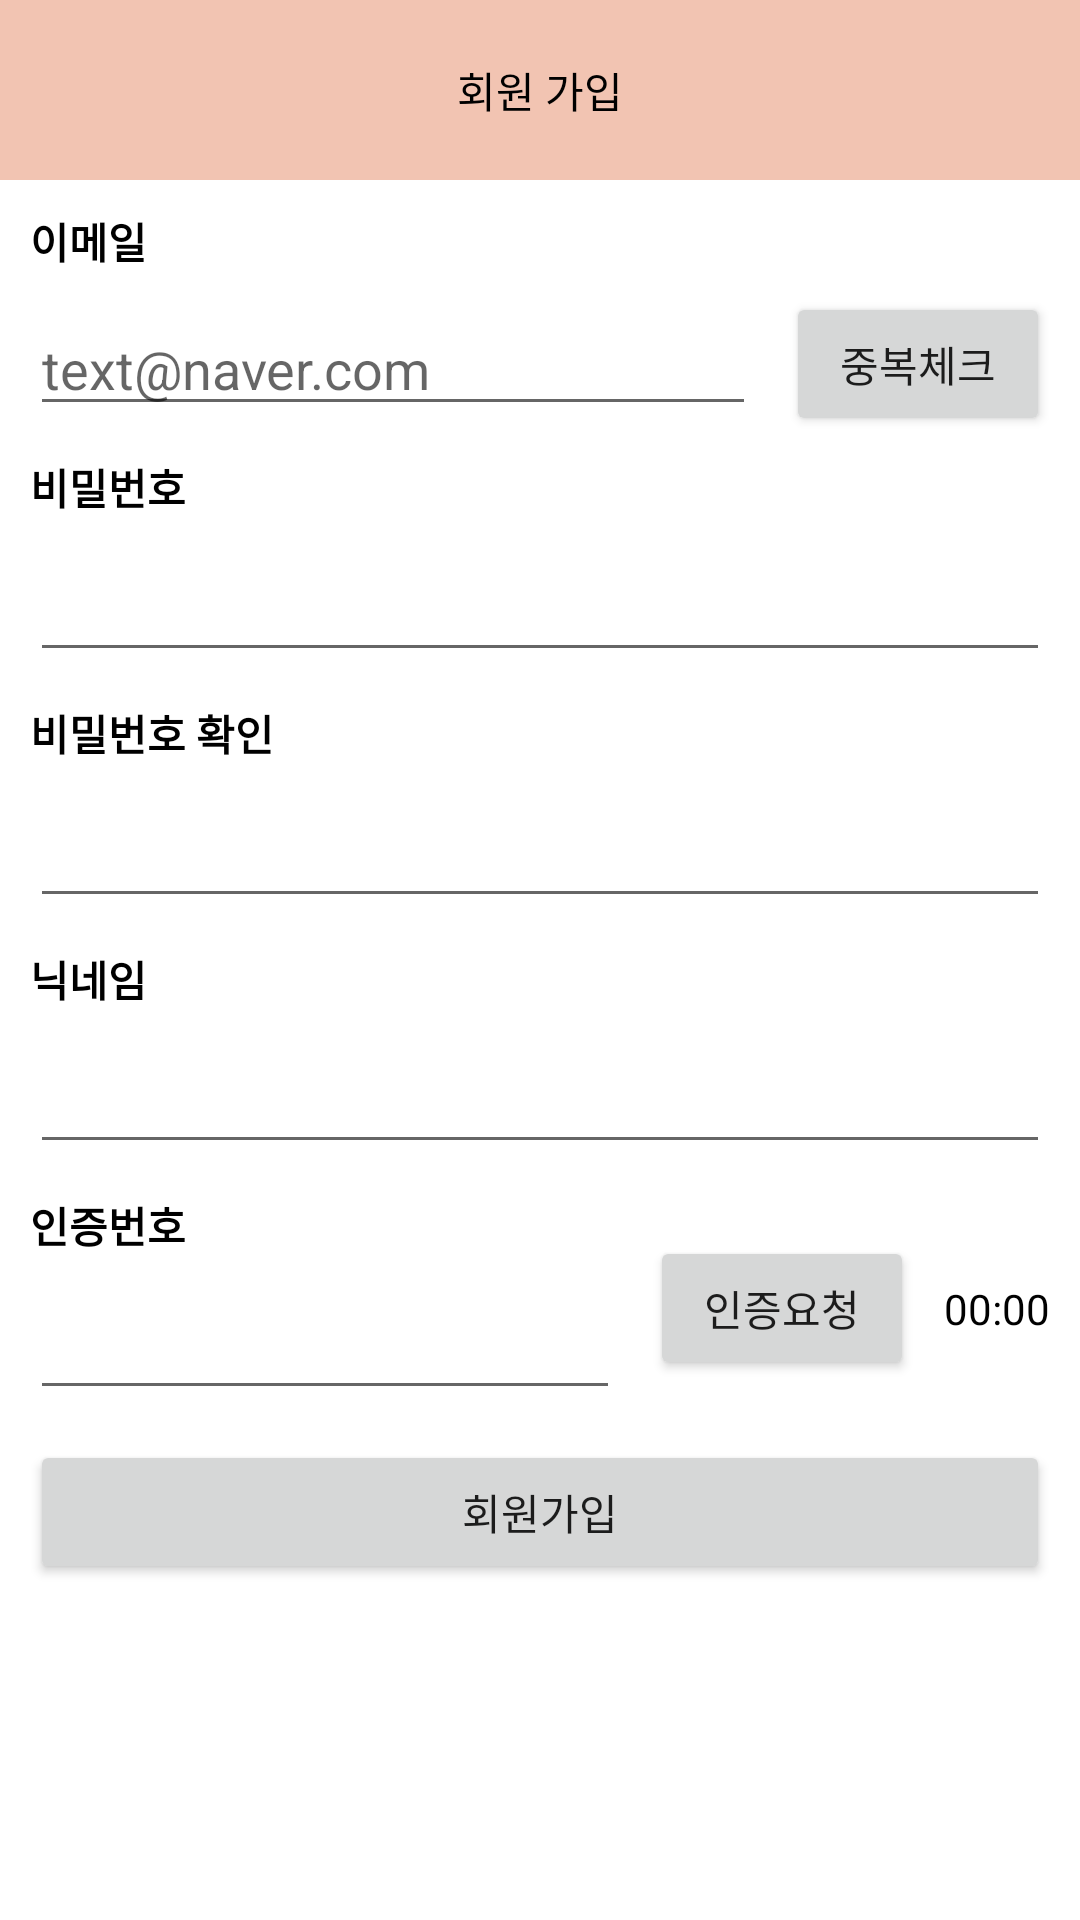

This screen was rendered from an Android layout file. Write that file and the resources it references.
<!-- AndroidManifest.xml: activity theme Theme.MeetingTogether.NoActionBar -->
<!-- res/layout/activity_sign_up.xml -->
<?xml version="1.0" encoding="utf-8"?>
<androidx.constraintlayout.widget.ConstraintLayout xmlns:android="http://schemas.android.com/apk/res/android"
    xmlns:app="http://schemas.android.com/apk/res-auto"
    xmlns:tools="http://schemas.android.com/tools"
    android:id="@+id/sign_up_constraint_layout"
    android:layout_width="match_parent"
    android:layout_height="match_parent">

    <TextView
        android:id="@+id/sign_up_title"
        android:layout_width="0dp"
        android:layout_height="60dp"
        android:text="회원 가입"
        android:gravity="center"
        android:textColor="@color/black"
        android:background="@color/example_6_month_bg_color2"
        app:layout_constraintEnd_toEndOf="parent"
        app:layout_constraintStart_toStartOf="parent"
        app:layout_constraintTop_toTopOf="parent" />
    <ImageView
        android:id="@+id/cancelButton"
        android:layout_width="60dp"
        android:layout_height="60dp"
        android:padding="20dp"
        android:scaleType="centerCrop"
        android:src="@drawable/close"
        app:layout_constraintStart_toStartOf="parent"
        app:layout_constraintTop_toTopOf="parent" />

    <TextView
        android:id="@+id/textView12"
        android:layout_width="0dp"
        android:layout_margin="10dp"
        android:layout_height="wrap_content"
        android:layout_marginTop="184dp"
        android:text="이메일"
        android:textStyle="bold"
        android:textColor="@color/black"
        app:layout_constraintEnd_toEndOf="parent"
        app:layout_constraintStart_toStartOf="parent"
        app:layout_constraintTop_toBottomOf="@+id/sign_up_title" />

    <EditText
        android:id="@+id/edit_email"
        android:layout_width="0dp"
        android:layout_height="wrap_content"
        android:layout_margin="10dp"
        android:ems="10"
        android:hint="text@naver.com"
        android:inputType="textPersonName"
        app:layout_constraintEnd_toStartOf="@+id/email_duplication_check"
        app:layout_constraintStart_toStartOf="parent"
        app:layout_constraintTop_toBottomOf="@+id/textView12" />

    <TextView
        android:id="@+id/textView13"
        android:layout_width="0dp"
        android:layout_height="wrap_content"
        android:layout_margin="10dp"
        android:text="비밀번호"
        android:textColor="@color/black"
        android:textStyle="bold"
        app:layout_constraintEnd_toEndOf="parent"
        app:layout_constraintHorizontal_bias="0.157"
        app:layout_constraintStart_toStartOf="parent"
        app:layout_constraintTop_toBottomOf="@+id/edit_email" />

    <EditText
        android:id="@+id/edit_password"
        android:layout_width="0dp"
        android:layout_height="wrap_content"
        android:ems="10"
        android:layout_margin="10dp"
        android:inputType="textPassword"
        app:layout_constraintEnd_toEndOf="parent"
        app:layout_constraintStart_toStartOf="parent"
        app:layout_constraintTop_toBottomOf="@+id/textView13" />

    <TextView
        android:id="@+id/password_check_text"
        android:layout_width="0dp"
        android:layout_height="wrap_content"
        android:layout_margin="10dp"
        android:text="비밀번호 확인"
        android:textColor="@color/black"
        android:textStyle="bold"
        app:layout_constraintEnd_toEndOf="parent"
        app:layout_constraintHorizontal_bias="0.157"
        app:layout_constraintStart_toStartOf="parent"
        app:layout_constraintTop_toBottomOf="@+id/edit_password" />

    <EditText
        android:id="@+id/edit_password_check"
        android:layout_width="0dp"
        android:layout_height="wrap_content"
        android:ems="10"
        android:layout_margin="10dp"
        android:inputType="textPassword"
        app:layout_constraintEnd_toEndOf="parent"
        app:layout_constraintStart_toStartOf="parent"
        app:layout_constraintTop_toBottomOf="@+id/password_check_text" />

    <TextView
        android:id="@+id/textView14"
        android:layout_width="0dp"
        android:layout_height="wrap_content"
        android:layout_margin="10dp"
        android:text="닉네임"
        android:textColor="@color/black"
        android:textStyle="bold"
        app:layout_constraintEnd_toEndOf="parent"
        app:layout_constraintHorizontal_bias="0.157"
        app:layout_constraintStart_toStartOf="parent"
        app:layout_constraintTop_toBottomOf="@+id/edit_password_check" />

    <EditText
        android:id="@+id/edit_name"
        android:layout_width="0dp"
        android:layout_height="wrap_content"
        android:ems="10"
        android:layout_margin="10dp"
        app:layout_constraintEnd_toEndOf="parent"
        app:layout_constraintStart_toStartOf="parent"
        app:layout_constraintTop_toBottomOf="@+id/textView14" />

    <TextView
        android:id="@+id/auth_num_text"
        android:layout_width="0dp"
        android:layout_height="wrap_content"
        android:layout_margin="10dp"
        android:text="인증번호"
        android:textColor="@color/black"
        android:textStyle="bold"
        app:layout_constraintEnd_toEndOf="parent"
        app:layout_constraintHorizontal_bias="0.157"
        app:layout_constraintStart_toStartOf="parent"
        app:layout_constraintTop_toBottomOf="@+id/edit_name" />

    <EditText
        android:id="@+id/auth_num_edit"
        android:layout_width="0dp"
        android:layout_height="wrap_content"
        android:layout_margin="10dp"
        android:ems="10"
        app:layout_constraintEnd_toStartOf="@+id/auth_request_button"
        app:layout_constraintStart_toStartOf="parent"
        app:layout_constraintTop_toBottomOf="@+id/auth_num_text" />

    <Button
        android:id="@+id/sign_up_button"
        android:layout_width="0dp"
        android:layout_height="wrap_content"
        android:layout_margin="10dp"
        android:text="회원가입"
        app:layout_constraintEnd_toEndOf="parent"
        app:layout_constraintHorizontal_bias="1.0"
        app:layout_constraintStart_toStartOf="parent"
        app:layout_constraintTop_toBottomOf="@+id/auth_num_edit"
        tools:layout_editor_absoluteY="381dp" />

    <Button
        android:id="@+id/email_duplication_check"
        android:layout_width="wrap_content"
        android:layout_height="wrap_content"
        android:layout_margin="10dp"
        android:text="중복체크"
        app:layout_constraintBottom_toBottomOf="@+id/edit_email"
        app:layout_constraintEnd_toEndOf="parent"
        app:layout_constraintTop_toTopOf="@+id/edit_email" />

    <Button
        android:id="@+id/auth_request_button"
        android:layout_width="wrap_content"
        android:layout_height="wrap_content"
        android:layout_margin="10dp"

        android:layout_marginEnd="80dp"
        android:text="인증요청"
        app:layout_constraintBottom_toBottomOf="@+id/auth_num_edit"
        app:layout_constraintEnd_toStartOf="@+id/validDate"
        app:layout_constraintTop_toTopOf="@+id/auth_num_edit"
        app:layout_constraintVertical_bias="1.0" />

    <TextView
        android:id="@+id/validDate"
        android:layout_width="wrap_content"
        android:layout_height="wrap_content"
        android:text="00:00"
        android:textColor="@color/black"
        android:layout_margin="10dp"
        android:layout_marginEnd="8dp"
        app:layout_constraintBottom_toBottomOf="@+id/auth_request_button"
        app:layout_constraintEnd_toEndOf="parent"
        app:layout_constraintTop_toTopOf="@+id/auth_request_button" />


</androidx.constraintlayout.widget.ConstraintLayout>
<!-- resources referenced by this layout -->
<resources>
  <color name="black">#FF000000</color>
  <color name="example_6_month_bg_color2">#F2C4B2</color>
  <style name="Theme.MeetingTogether.NoActionBar">
          <item name="windowActionBar">false</item>
          <item name="windowNoTitle">true</item>
      </style>
</resources>
